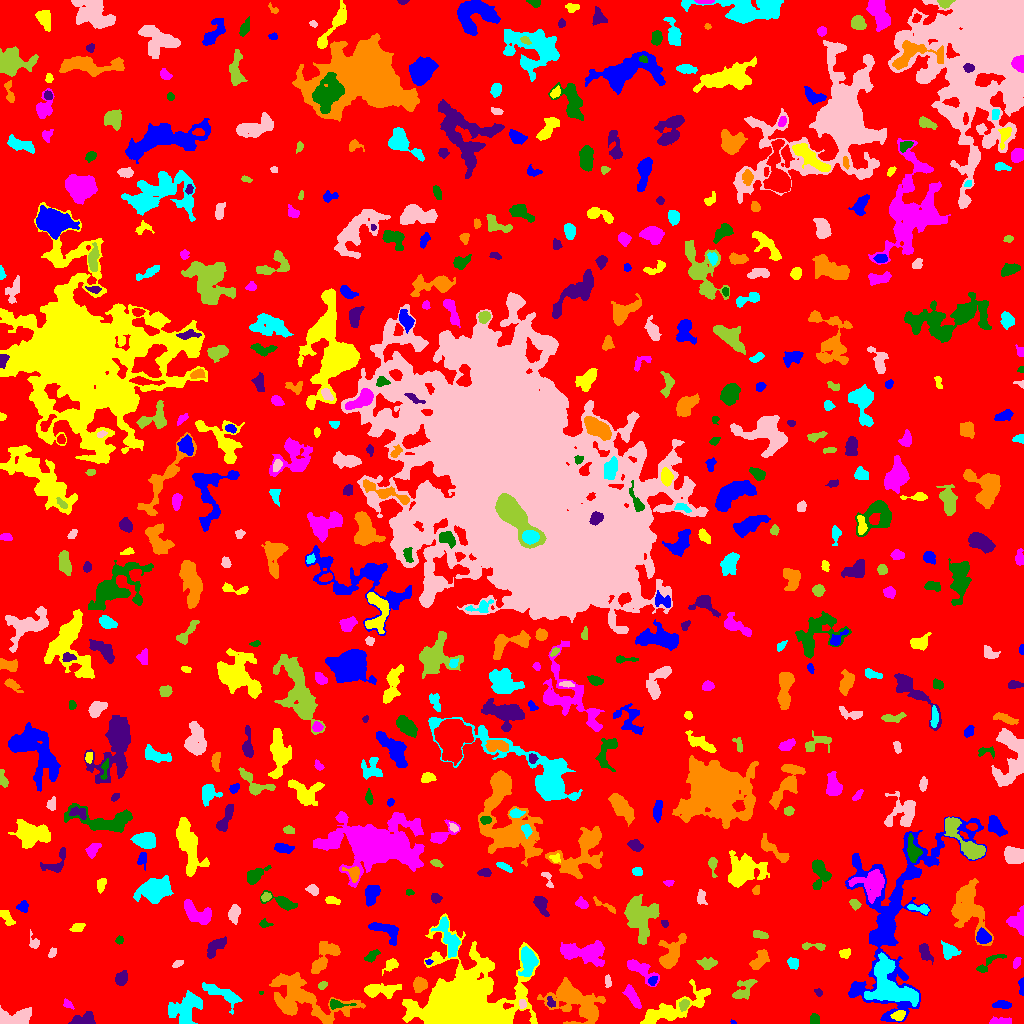

Source data for this figure (header and first rows):
ID, X, Y, A, B, theta, total_flux, mu_max, mu_median, mu_mean, R_fwhm, R_e, R10, R90, x_start, x_end, y_start, y_end, area, greylevel
0, 512.5, 500.3, 301.1, 292.4, -1.107, 2290861, 14.0, 3.0, 3.003, 125.1, 245.8, 94.95, 390.7, 0, 1023, 0, 1023, 762753, 3.003
1, 733.3, 1.0, 1.48, 0.9462, -0.3106, 61.0, 6.0, 2.0, 2.652, 1.784, 1.262, 0.5642, 2.185, 730, 736, 0, 4, 23, 9.652
2, 898.8, 8.225, 2.679, 2.194, 0.3277, 333.0, 7.0, 2.0, 2.685, 3.523, 2.985, 1.128, 4.787, 890, 905, 3, 13, 124, 12.69
3, 1000, 1.823, 5.877, 1.475, 0.07559, 492.0, 11.0, 3.0, 3.54, 3.478, 3.338, 1.262, 5.323, 989, 1011, 0, 7, 139, 9.54
4, 814.4, 4.035, 2.699, 2.095, -1.519, 312.0, 6.0, 3.5, 3.184, 4.068, 2.985, 1.262, 4.687, 810, 819, 0, 10, 98, 9.184
5, 82.61, 3.987, 6.78, 2.751, 0.2449, 624.0, 7.0, 3.0, 2.713, 4.618, 4.514, 1.693, 7.136, 68, 95, 0, 12, 230, 8.713
6, 303.7, 25.69, 23.04, 10.3, -0.393, 6183, 13.0, 4.0, 3.906, 7.092, 12.55, 4.754, 19.6, 269, 365, 0, 51, 1583, 8.906
7, 185.6, 13.85, 8.984, 6.482, 0.7755, 2900, 12.0, 4.0, 4.427, 7.777, 7.818, 2.932, 12.44, 168, 202, 0, 33, 655, 9.427
8, 14.3, 5.197, 9.673, 3.701, 0.219, 1831, 17.0, 4.0, 4.477, 3.432, 6.024, 2.034, 9.608, 0, 31, 0, 18, 409, 10.48
9, 684.1, 18.77, 2.632, 2.048, 1.056, 307.0, 7.0, 3.0, 3.01, 3.568, 2.877, 1.128, 4.687, 679, 689, 12, 24, 102, 13.01
10, 834, 5.943, 3.862, 2.6, 1.502, 557.0, 7.0, 3.0, 3.315, 4.754, 3.868, 1.493, 6.18, 828, 839, 0, 16, 168, 9.315
11, 1003, 18.9, 4.312, 1.801, -0.06156, 404.0, 7.0, 2.0, 2.949, 3.868, 3.338, 1.262, 5.499, 992, 1011, 15, 23, 137, 8.949
12, 670.6, 13.36, 20.47, 4.935, 0.4184, 3402, 11.0, 3.0, 3.875, 7.695, 9.045, 3.478, 14.72, 640, 710, 0, 44, 878, 8.875
13, 67.81, 19.32, 2.967, 1.66, -0.6794, 216.0, 5.0, 3.0, 2.842, 3.785, 2.821, 1.128, 4.297, 63, 74, 14, 25, 76, 8.842
14, 336.1, 19.23, 5.374, 2.077, -0.05056, 418.0, 8.0, 2.5, 3.119, 4.068, 3.338, 1.262, 5.499, 330, 356, 14, 24, 134, 12.12
15, 551, 20.84, 2.785, 1.606, -1.04, 170.0, 6.0, 2.0, 2.179, 3.038, 2.523, 0.7979, 3.989, 547, 555, 16, 27, 78, 12.18
16, 575.1, 21.89, 14.91, 8.189, -0.473, 4294, 12.0, 3.0, 3.488, 7.756, 10.52, 3.568, 17.3, 537, 605, 0, 46, 1231, 9.488
17, 889.3, 37.91, 14.15, 9.596, -0.8594, 5707, 11.0, 5.0, 4.724, 12.09, 11.07, 4.442, 17, 864, 918, 17, 71, 1208, 12.72
18, 522.3, 19.34, 2.36, 1.759, -1.562, 229.0, 6.0, 3.5, 3.368, 3.785, 2.646, 0.9772, 3.989, 519, 526, 15, 24, 68, 11.37
19, 744, 34.16, 7.055, 3.532, 0.8302, 381.0, 4.0, 1.0, 1.385, 6.103, 4.787, 1.693, 7.569, 732, 757, 24, 44, 275, 8.385
20, 966, 15.67, 9.806, 3.711, -0.2935, 1423, 10.0, 3.0, 2.965, 5.557, 6.155, 2.257, 10.23, 946, 980, 4, 26, 480, 8.965
21, 1022, 37.59, 4.132, 1.229, -1.544, 297.0, 10.0, 3.0, 3.578, 2.985, 2.646, 0.9772, 4.222, 1018, 1023, 28, 46, 83, 9.578
22, 379.6, 33.16, 9.317, 2.986, 0.05578, 1258, 9.0, 3.0, 3.346, 5.528, 5.917, 2.185, 9.356, 364, 401, 25, 40, 376, 9.346
23, 631.7, 27.8, 6.156, 2.135, -1.043, 627.0, 8.0, 2.0, 2.787, 4.787, 4.442, 1.596, 7.136, 622, 641, 15, 39, 225, 8.787
24, 261.1, 30.57, 1.245, 0.5624, -0.008264, 28.0, 4.0, 1.5, 1.556, 1.693, 0.9772, 0.0, 1.596, 259, 263, 29, 32, 18, 9.556
25, 818.4, 30.89, 2.137, 1.614, -0.7509, 166.0, 6.0, 3.0, 2.964, 3.241, 2.394, 0.7979, 3.656, 814, 822, 27, 35, 56, 8.964
26, 419.2, 38.75, 3.416, 2.949, 1.327, 805.0, 11.0, 4.0, 4.305, 4.334, 3.989, 1.493, 6.383, 413, 427, 31, 47, 187, 11.3
27, 223.6, 29.01, 11.03, 3.252, -0.4245, 1073, 7.0, 2.0, 2.71, 6.58, 5.917, 2.326, 9.356, 202, 242, 9, 41, 396, 8.71
28, 607.9, 42.04, 2.979, 1.264, -1.427, 91.0, 3.0, 1.0, 1.197, 3.192, 2.459, 0.9772, 3.7, 605, 611, 36, 49, 76, 8.197
29, 322.3, 38.23, 2.259, 1.633, 0.4614, 160.0, 6.0, 2.0, 2.353, 2.821, 2.394, 0.7979, 3.868, 318, 327, 34, 42, 68, 8.353
30, 154.8, 45.49, 6.04, 3.624, 0.3609, 1380, 9.0, 4.0, 4.182, 6.604, 5.863, 2.394, 8.956, 143, 168, 35, 56, 330, 10.18
31, 652.5, 42.68, 2.375, 1.9, 0.824, 161.0, 4.0, 2.0, 2.118, 3.949, 2.646, 1.128, 4.184, 648, 657, 38, 47, 76, 11.12
32, 391.2, 58.82, 3.884, 2.474, 0.7062, 342.0, 6.0, 2.0, 2.426, 4.334, 3.613, 1.382, 5.781, 382, 398, 48, 65, 141, 8.426
33, 640.1, 54.27, 9.758, 3.435, -0.6036, 1319, 10.0, 3.0, 3.868, 5.836, 5.809, 2.111, 9.236, 627, 659, 37, 64, 341, 8.868
34, 990.9, 61.83, 9.964, 2.228, 0.5451, 217.0, 4.0, 1.0, 1.186, 4.297, 3.7, 1.262, 6.077, 976, 1006, 51, 69, 183, 9.186
35, 121.3, 44.56, 3.183, 2.473, 1.124, 681.0, 10.0, 3.0, 4.23, 4.583, 3.478, 1.382, 5.754, 115, 127, 38, 53, 161, 10.23
36, 758.9, 63.47, 6.193, 2.565, 0.8893, 406.0, 5.0, 1.0, 1.657, 4.583, 4.297, 1.693, 7.001, 749, 769, 54, 74, 245, 8.657
37, 792.9, 60.76, 2.758, 2.44, -0.7399, 557.0, 11.0, 4.0, 4.761, 3.568, 3.241, 1.262, 5.232, 787, 798, 54, 66, 117, 9.761
38, 177.7, 59.6, 3.058, 1.47, 0.4582, 113.0, 3.0, 2.0, 1.592, 3.523, 2.764, 0.9772, 4.146, 172, 183, 56, 63, 71, 8.592
39, 707, 60.5, 4.307, 2.545, -0.007683, 662.0, 9.0, 3.0, 3.805, 4.334, 3.989, 1.493, 6.482, 696, 717, 54, 66, 174, 8.805
40, 66.24, 62.01, 3.447, 2.835, -1.528, 953.0, 13.0, 5.0, 5.741, 4.406, 3.827, 1.493, 6.18, 60, 73, 49, 69, 166, 10.74
41, 428.6, 61.61, 1.807, 1.248, -0.02033, 150.0, 8.0, 4.0, 4.054, 2.585, 1.871, 0.5642, 2.877, 425, 433, 59, 64, 37, 13.05
42, 845, 69.8, 2.74, 2.095, 0.3864, 215.0, 5.0, 2.0, 2.194, 3.568, 3.038, 1.128, 4.687, 839, 850, 65, 75, 98, 8.194
43, 1017, 60.79, 2.7, 1.725, 1.143, 131.0, 4.0, 2.0, 1.658, 3.7, 2.764, 0.9772, 4.297, 1013, 1021, 55, 66, 79, 8.658
44, 371.7, 67.57, 4.139, 1.961, 0.668, 310.0, 5.0, 2.0, 2.5, 4.37, 3.523, 1.493, 5.352, 364, 380, 61, 74, 124, 9.5
45, 924.6, 71.74, 4.743, 2.432, -1.188, 585.0, 7.0, 3.0, 3.268, 4.886, 4.068, 1.596, 6.383, 919, 933, 59, 80, 179, 10.27
46, 324.4, 66.94, 10.49, 4.467, 0.9747, 1027, 5.0, 2.0, 2.247, 7.777, 6.652, 2.523, 10.37, 311, 340, 50, 82, 457, 8.247
47, 528.4, 61.98, 7.204, 3.92, 1.523, 1356, 9.0, 3.0, 3.522, 5.971, 5.917, 2.326, 9.591, 518, 538, 47, 77, 385, 11.52
48, 52.32, 70.53, 2.751, 1.729, 1.081, 214.0, 5.0, 3.0, 3.014, 3.827, 2.821, 1.128, 4.222, 48, 56, 66, 76, 71, 10.01
49, 814, 77.28, 7.191, 1.528, -0.05741, 290.0, 7.0, 2.0, 2.266, 3.241, 3.192, 1.128, 5.171, 802, 825, 73, 81, 128, 9.266
50, 18, 66.96, 4.407, 2.75, 0.7996, 660.0, 10.0, 3.0, 3.837, 4.26, 3.742, 1.493, 6.232, 9, 26, 57, 77, 172, 9.837
51, 385.1, 93.58, 8.56, 3.515, -0.4424, 896.0, 6.0, 3.0, 2.748, 7.442, 5.528, 2.185, 8.63, 368, 398, 78, 101, 326, 8.748
52, 462.2, 21.96, 17.47, 13.47, 0.07361, 88668, 113.0, 6.0, 16.63, 12.24, 13.65, 5.14, 28.82, 402, 539, 0, 110, 5333, 21.63
53, 584.8, 70.84, 12.1, 4.702, -0.04401, 2807, 10.0, 4.0, 3.926, 9.339, 7.939, 3.192, 12.74, 560, 604, 57, 83, 715, 9.926
54, 119, 83.09, 2.077, 1.619, 1.222, 111.0, 4.0, 2.0, 1.85, 3.478, 2.257, 0.7979, 3.523, 115, 123, 79, 88, 60, 7.85
55, 215.6, 76.76, 6.568, 2.888, 0.7484, 1066, 7.0, 5.0, 4.264, 7.378, 5.382, 2.257, 7.858, 207, 226, 65, 87, 250, 9.264
56, 670.9, 69.32, 9.417, 4.522, 1.07, 2474, 14.0, 4.0, 5.049, 6.383, 6.747, 2.459, 10.9, 658, 686, 55, 90, 490, 11.05
57, 948.9, 72.62, 4.101, 3.415, -0.6233, 826.0, 8.0, 4.0, 3.915, 6.103, 4.442, 1.784, 6.84, 941, 961, 64, 83, 211, 9.915
58, 34.61, 79.43, 2.194, 1.616, 0.6356, 70.0, 3.0, 0.0, 0.6604, 2.706, 2.257, 0.7979, 3.432, 29, 39, 75, 94, 106, 8.66
59, 759.7, 88.69, 4.049, 1.907, -0.2154, 340.0, 5.0, 3.0, 2.982, 4.983, 3.613, 1.382, 5.382, 753, 768, 85, 93, 114, 8.982
... 526 more rows
